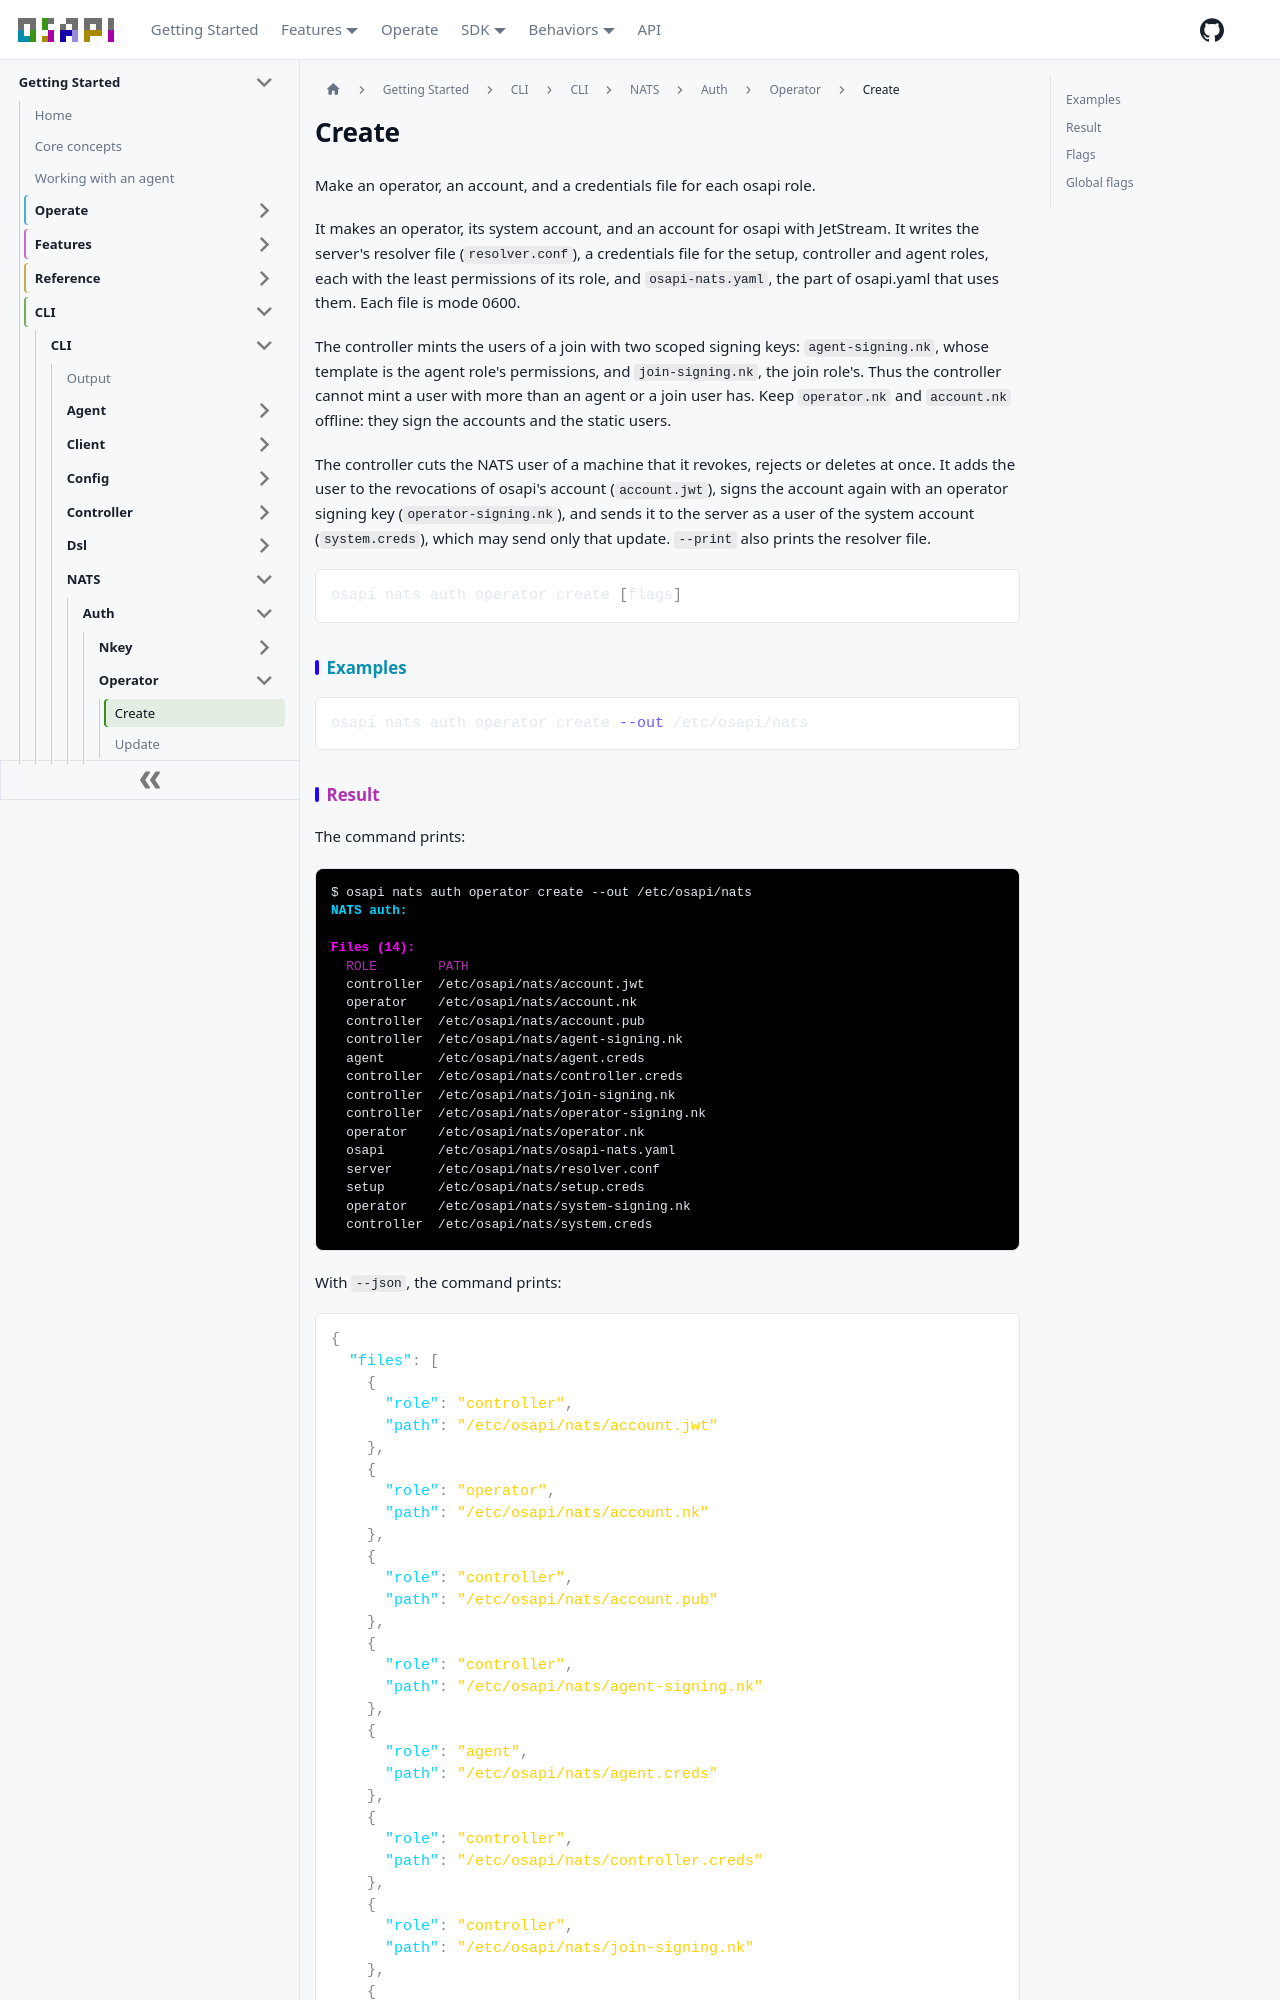

repository: osapi-io/osapi · page: sidebar/usage/cli/nats/auth/operator/create.html · generator: docusaurus

# Create

Make an operator, an account, and a credentials file for each osapi role.

It makes an operator, its system account, and an account for osapi with
JetStream. It writes the server's resolver file (`resolver.conf`), a credentials
file for the setup, controller and agent roles, each with the least permissions
of its role, and `osapi-nats.yaml`, the part of osapi.yaml that uses them. Each
file is mode 0600.

The controller mints the users of a join with two scoped signing keys:
`agent-signing.nk`, whose template is the agent role's permissions, and
`join-signing.nk`, the join role's. Thus the controller cannot mint a user with
more than an agent or a join user has. Keep `operator.nk` and `account.nk`
offline: they sign the accounts and the static users.

The controller cuts the NATS user of a machine that it revokes, rejects or
deletes at once. It adds the user to the revocations of osapi's account
(`account.jwt`), signs the account again with an operator signing key
(`operator-signing.nk`), and sends it to the server as a user of the system
account (`system.creds`), which may send only that update. `--print` also prints
the resolver file.

```bash
osapi nats auth operator create [flags]
```

## Examples

```bash
osapi nats auth operator create --out /etc/osapi/nats
```
